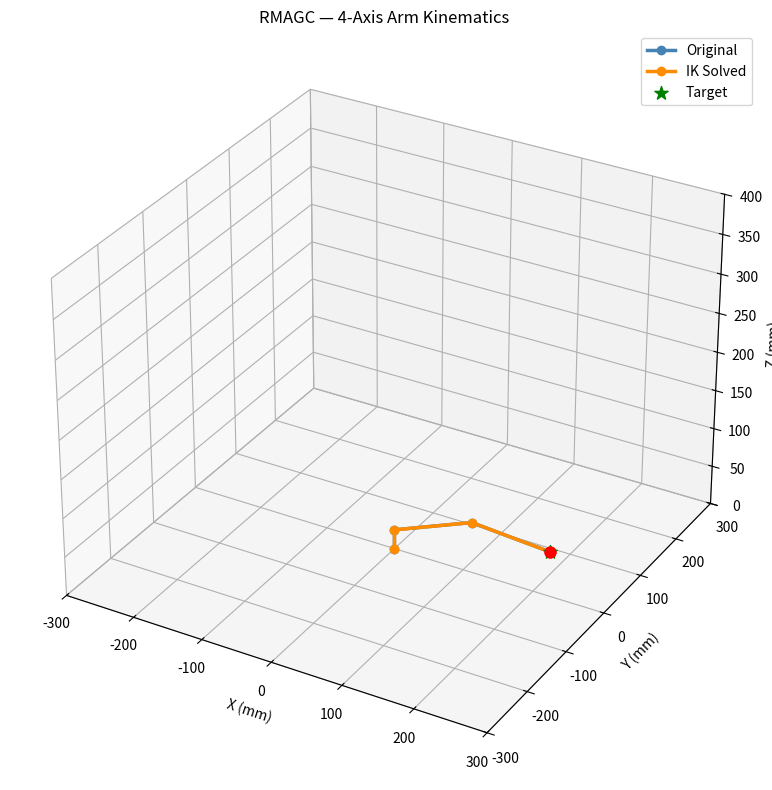

This chart was generated by the following Python code:
"""
RMAGC — 4-Axis Robot Arm Kinematics Simulation

DH parameter based forward and inverse kinematics with 3D visualization.
Size-agnostic: change L1, L2, L3, H0 to match any 4-axis arm geometry.

Usage:
    python kinematics.py
"""

import numpy as np
from scipy.optimize import minimize
import matplotlib.pyplot as plt
from mpl_toolkits.mplot3d import Axes3D


class FourAxisArm:
    """
    Generic 4-axis robot arm (base rotation + planar 3R).

    DH parameters: [a, alpha, d, theta] for each joint.
    theta is the joint variable; a, alpha, d are fixed geometry.
    """

    def __init__(self):
        # ---------- Adjust these to match your actual arm ----------
        L1 = 100.0   # Upper arm length (mm) — shoulder → elbow
        L2 = 120.0   # Forearm length (mm) — elbow → end effector
        L3 = 0.0     # Wrist offset (mm) — set > 0 if gripper has length
        H0 = 25.0    # Base height (mm) — rotation center above table

        self.a = [0.0, L1, L2, L3]
        self.alpha = [0.0, 0.0, 0.0, 0.0]  # All parallel axes (planar)
        self.d = [H0, 0.0, 0.0, 0.0]

    def dh_transform(self, a, alpha, d, theta):
        """Single DH transformation matrix."""
        ct = np.cos(theta)
        st = np.sin(theta)
        ca = np.cos(alpha)
        sa = np.sin(alpha)
        return np.array([
            [ct, -st * ca,  st * sa, a * ct],
            [st,  ct * ca, -ct * sa, a * st],
            [0,       sa,      ca,      d],
            [0,        0,       0,      1],
        ])

    def forward(self, joints):
        """
        Forward kinematics.

        Args:
            joints: [theta1, theta2, theta3, theta4] in radians

        Returns:
            End effector position [x, y, z] in mm
        """
        T = np.eye(4)
        for i in range(4):
            Ti = self.dh_transform(self.a[i], self.alpha[i],
                                   self.d[i], joints[i])
            T = T @ Ti
        return T[:3, 3]

    def inverse(self, target_pos, initial_guess=None):
        """
        Numerical inverse kinematics using optimization.

        Args:
            target_pos: [x, y, z] in mm
            initial_guess: starting joint angles in radians

        Returns:
            Joint angles [theta1, theta2, theta3, theta4] in radians
        """
        if initial_guess is None:
            initial_guess = [0.0, np.pi / 4, -np.pi / 4, 0.0]

        def error(joints):
            pos = self.forward(joints)
            return np.linalg.norm(pos - target_pos)

        result = minimize(
            error,
            initial_guess,
            method='SLSQP',
            bounds=[(-np.pi, np.pi)] * 4,
        )

        if result.success:
            return result.x
        else:
            raise RuntimeError(f"IK failed: {result.message}")

    def get_joint_positions(self, joints):
        """Return [x,y,z] of each joint (base → end effector) for plotting."""
        T = np.eye(4)
        points = [np.array([0.0, 0.0, 0.0])]
        for i in range(4):
            Ti = self.dh_transform(self.a[i], self.alpha[i],
                                   self.d[i], joints[i])
            T = T @ Ti
            points.append(T[:3, 3])
        return np.array(points)


def plot_arm(arm, joints, ax, color='steelblue', label=None):
    """Draw the arm as connected line segments in 3D."""
    points = arm.get_joint_positions(joints)
    ax.plot(points[:, 0], points[:, 1], points[:, 2],
            'o-', linewidth=2.5, markersize=6, color=color, label=label)
    ax.scatter(*points[-1], color='red', s=60, zorder=5)  # End effector


def main():
    arm = FourAxisArm()

    # --- Test forward kinematics ---
    test_joints = [0.2, 0.5, -0.8, 0.3]
    pos = arm.forward(test_joints)
    print(f"Forward  — joints: {np.round(test_joints, 3)}")
    print(f"            pos:   {np.round(pos, 1)} mm")

    # --- Test inverse kinematics ---
    solved = arm.inverse(pos, initial_guess=test_joints)
    verified = arm.forward(solved)
    error = np.linalg.norm(verified - pos)
    print(f"Inverse   — solved joints: {np.round(solved, 3)}")
    print(f"            verified pos:   {np.round(verified, 1)} mm")
    print(f"            error:          {error:.3f} mm")

    # --- 3D Visualization ---
    fig = plt.figure(figsize=(10, 8))
    ax = fig.add_subplot(111, projection='3d')

    # Original arm
    plot_arm(arm, test_joints, ax, color='steelblue', label='Original')

    # Solved arm (should overlap if IK is correct)
    plot_arm(arm, solved, ax, color='darkorange', label='IK Solved')

    # Target marker
    ax.scatter(*pos, color='green', s=100, marker='*', zorder=10, label='Target')

    # Workspace bounds
    ax.set_xlim([-300, 300])
    ax.set_ylim([-300, 300])
    ax.set_zlim([0, 400])
    ax.set_xlabel('X (mm)')
    ax.set_ylabel('Y (mm)')
    ax.set_zlabel('Z (mm)')
    ax.set_title('RMAGC — 4-Axis Arm Kinematics')
    ax.legend()
    plt.tight_layout()
    plt.show()


if __name__ == "__main__":
    main()
